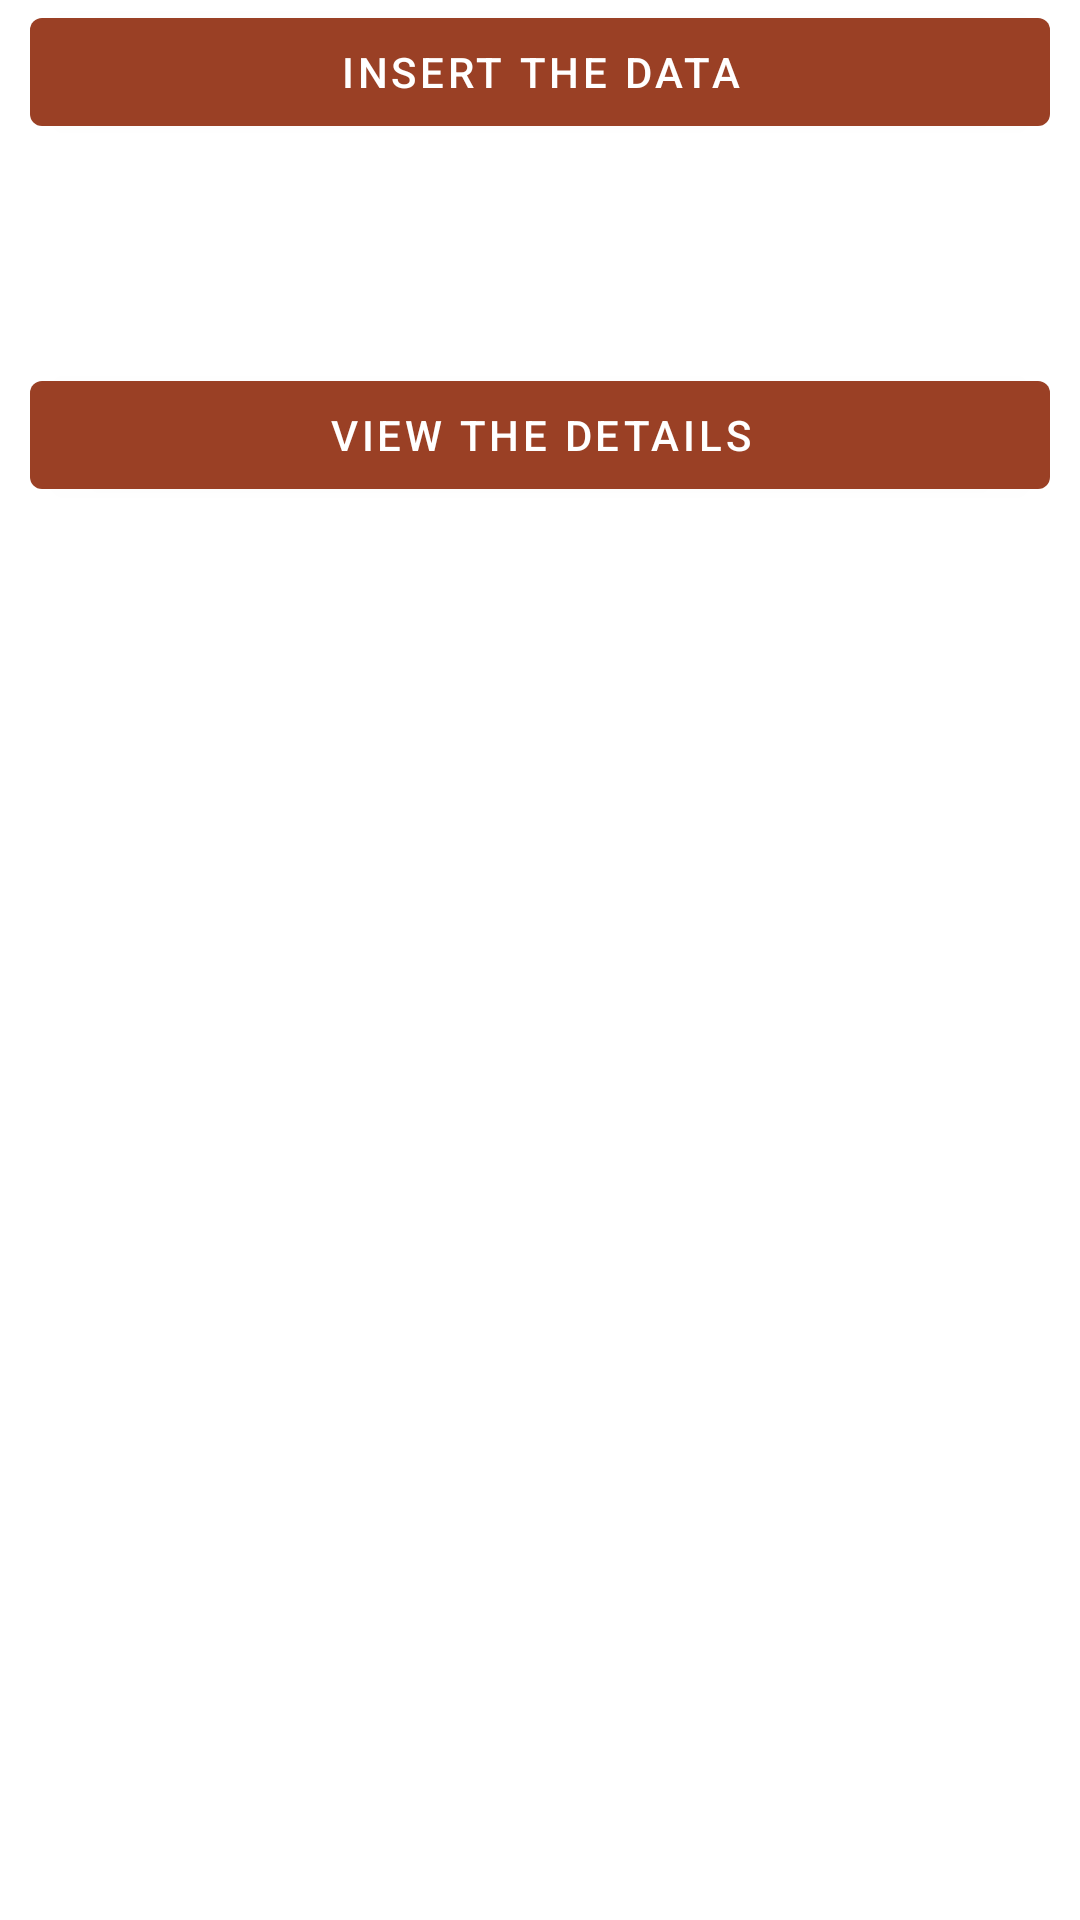

The Android layout XML behind this screen, and the referenced resources:
<!-- AndroidManifest.xml: application theme Theme.SocialMediaAssignment -->
<!-- res/layout/fragment_first.xml -->
<?xml version="1.0" encoding="utf-8"?>
<androidx.constraintlayout.widget.ConstraintLayout xmlns:android="http://schemas.android.com/apk/res/android"
    xmlns:app="http://schemas.android.com/apk/res-auto"
    xmlns:tools="http://schemas.android.com/tools"
    android:layout_width="match_parent"
    android:layout_height="match_parent"
    tools:context=".ui.FirstFragment">


    <Button
        android:id="@+id/button_insert"
        android:layout_width="match_parent"
        android:layout_height="wrap_content"
        android:layout_margin="10dp"
        android:text="@string/insert"
        tools:layout_editor_absoluteX="-18dp"
        tools:layout_editor_absoluteY="207dp"
        tools:ignore="MissingConstraints" />

    <Button
        android:id="@+id/button_view"
        android:layout_width="match_parent"
        android:layout_height="wrap_content"
        android:text="@string/view"
        android:layout_margin="10dp"
        app:layout_constraintBottom_toBottomOf="parent"
        app:layout_constraintEnd_toEndOf="parent"
        app:layout_constraintHorizontal_bias="0.445"
        app:layout_constraintStart_toStartOf="parent"
        app:layout_constraintTop_toBottomOf="@id/button_insert"
        app:layout_constraintVertical_bias="0.12" />
</androidx.constraintlayout.widget.ConstraintLayout>
<!-- resources referenced by this layout -->
<resources>
  <string name="insert">Insert The Data</string>
  <string name="view">View the Details</string>
  <style name="Theme.SocialMediaAssignment" parent="Theme.MaterialComponents.DayNight.DarkActionBar">
          
          <item name="colorPrimary">@color/purple_500</item>
          <item name="colorPrimaryVariant">@color/purple_700</item>
          <item name="colorOnPrimary">@color/white</item>
          
          <item name="colorSecondary">@color/teal_200</item>
          <item name="colorSecondaryVariant">@color/teal_700</item>
          <item name="colorOnSecondary">@color/black</item>
          
          <item name="android:statusBarColor" tools:targetApi="l">?attr/colorPrimaryVariant</item>
          
      </style>
  <color name="purple_500">#ff9a4025</color>
  <color name="purple_700">#ff9a6922</color>
  <color name="white">#FFFFFFFF</color>
  <color name="teal_200">#FF03DAC5</color>
  <color name="teal_700">#FF018786</color>
  <color name="black">#FF000000</color>
</resources>
